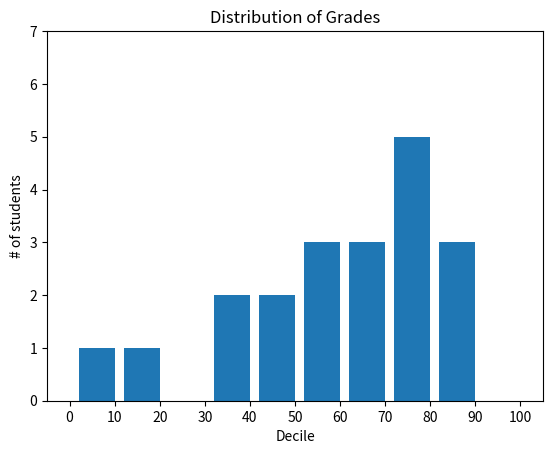

Recreate this plot in Python.
#!/usr/bin/python
#histogram example from Data Science From Scratch P. 40
import numpy as np
import matplotlib.pyplot as plt
from collections import Counter

grades = [83, 45, 56, 29,91, 88, 65, 12, 77, 95, 61, 88, 71, 51, 90, 82, 86, 70,69,41]
decile = lambda grade: grade // 10 * 10
histogram = Counter(decile(grade) for grade in grades)

#to learn about Counter
nums = [80, 40, 50, 90, 80, 60, 70, 90, 60, 80, 70, 50, 90, 80, 40]
counts = Counter(x for x in nums)
print(counts)

plt.bar([x - 4 for x in histogram.keys()],  #shift each bar x coord left by 4
	histogram.values(),						#set bar height for each bar
	8)										#each bar width is 8
plt.axis([-5, 105, 0, 7])					#x-axis -5..105, y-axis 0..7
plt.xticks([10*i for i in range(11)])
plt.xlabel("Decile")
plt.ylabel("# of students")
plt.title("Distribution of Grades")

plt.show()
